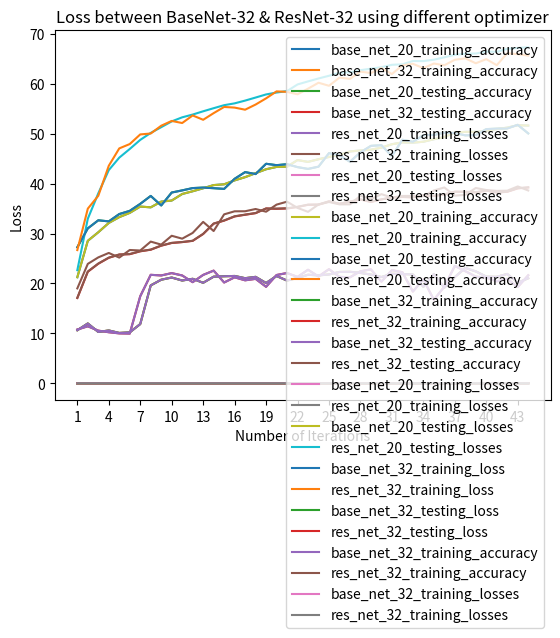

Here is the Python script that generated this plot:
import matplotlib.pyplot as plt


class PlotGeneration:

    @classmethod
    def line_plotting(cls, array_2d, labels, y_label="Loss", title=""):
        for i in range(len(array_2d)):
            plt.plot(range(1, len(array_2d[i]) + 1), array_2d[i], label=labels[i])
            plt.xticks(range(1, len(array_2d[i]) + 1, 3))
            plt.xlabel("Number of Iterations")
            plt.ylabel(y_label)

        plt.legend()
        plt.title(title)
        plt.show()


base_net_20_epoch_training_accuracy = [21.248, 28.54, 30.254, 32.118, 33.282, 34.134, 35.398, 35.244, 36.392, 36.604,
                                       37.916, 38.464, 39.062, 39.702, 39.86, 40.642, 41.288, 42.086, 42.872, 43.34,
                                       43.376, 44.712, 44.346, 44.878, 45.334, 45.766, 46.436, 46.638, 46.786, 47.198,
                                       47.886, 48.252, 48.196, 48.382, 48.88, 49.31, 50.24, 50.362, 50.372, 50.566,
                                       50.912, 51.212, 51.688, 51.626]
base_net_32_epoch_training_accuracy = [10.632, 11.988, 10.284, 10.586, 10.088, 10.206, 11.866, 19.61, 20.75, 21.186,
                                       20.586, 20.932, 20.132, 21.358, 21.442, 21.498, 21.054, 21.322, 20.086, 21.494,
                                       20.574, 21.096, 21.74, 21.61, 21.804, 22.302, 22.338, 22.106, 21.778, 21.286,
                                       21.938, 21.884, 21.802, 19.33, 21.9, 19.152, 21.272, 23.11, 22.414, 21.372,
                                       21.332, 21.904, 20.148, 21.036]
base_net_20_epoch_testing_accuracy = [27.25, 31.03, 32.65, 32.43, 33.9, 34.54, 35.94, 37.53, 35.62, 38.21, 38.64, 39.1,
                                      39.2, 39.08, 38.94, 40.96, 42.3, 41.91, 43.97, 43.69, 43.88, 43.3, 42.94, 43.39,
                                      46.1, 45.67, 44.37, 46.26, 47.56, 47.69, 45.49, 48.78, 48.37, 49.7, 49.75, 50.2,
                                      50.13, 49.66, 49.72, 50.91, 51.01, 51.04, 51.77, 50.05]
base_net_32_epoch_testing_accuracy = [10.77, 11.42, 10.55, 10.23, 10.0, 9.96, 17.44, 21.73, 21.6, 22.07, 21.6, 20.26,
                                      21.71, 22.57, 20.19, 21.23, 20.63, 20.92, 19.33, 21.69, 22.09, 21.31, 22.74, 21.4,
                                      22.86, 21.32, 21.23, 22.44, 22.82, 20.36, 22.67, 22.25, 18.38, 20.82, 16.72,
                                      19.36, 23.51, 22.46, 21.37, 21.19, 20.42, 20.96, 19.29, 21.64]
base_net_20_epoch_training_losses = [0.01746839033603668, 0.016949670515060425, 0.016810237011909486,
                                     0.01667122790813446, 0.016587002968788147, 0.01650803976535797,
                                     0.01642079553604126, 0.01643555092334747, 0.01635112970352173,
                                     0.016334248127937316, 0.016241097424030303, 0.01619131937980652,
                                     0.016143454322814943, 0.016091681113243102, 0.016081554856300355,
                                     0.016021342175006868, 0.01597431390285492, 0.015911635770797728,
                                     0.01586307448387146, 0.015823093667030334, 0.015815050077438355,
                                     0.0157191743183136, 0.015742741651535035, 0.01570553327560425,
                                     0.015668643095493318, 0.015622790539264679, 0.015579040858745575,
                                     0.015567359929084777, 0.01555369924068451, 0.015520719463825225,
                                     0.015471937267780305, 0.015442499086856841, 0.015435499551296234,
                                     0.01542546891927719, 0.015385279512405396, 0.015362484786510467,
                                     0.01528999875307083, 0.01528152370929718, 0.015277951476573945,
                                     0.015266832976341247, 0.015242051892280579, 0.015214030673503876,
                                     0.01518111149072647, 0.015178899743556976]
base_net_32_epoch_training_losses = [0.018009561405181885, 0.017968137249946593, 0.018011187720298766,
                                     0.018015874099731446, 0.018010870923995972, 0.018014765691757202,
                                     0.01792089107513428, 0.017494570012092592, 0.017405421748161315,
                                     0.01737023331642151, 0.017416512780189516, 0.017398066430091858,
                                     0.017444694294929505, 0.017359512310028077, 0.017364940338134766,
                                     0.01735220495700836, 0.017400332107543947, 0.017373308782577514,
                                     0.017469434957504273, 0.017356480803489685, 0.017411836633682252,
                                     0.01738773792743683, 0.017333927912712096, 0.017327466988563536,
                                     0.017320541372299193, 0.017296965579986574, 0.017290102429389952,
                                     0.017306232051849366, 0.017345562443733215, 0.017382686433792115,
                                     0.01735276490211487, 0.01735171898365021, 0.01735664041519165,
                                     0.017528671288490297, 0.017372092175483703, 0.01757726893424988,
                                     0.017416363534927367, 0.017305586524009705, 0.017354240193367003,
                                     0.017409903235435484, 0.017394579586982727, 0.017370223598480224,
                                     0.01747992206096649, 0.01741225498199463]
base_net_20_epoch_testing_losses = [0.01722008192539215, 0.016944288754463195, 0.016839361834526063,
                                    0.016826961731910707, 0.016706384706497192, 0.016674835777282716,
                                    0.01657058017253876, 0.016455864715576172, 0.01658008164167404, 0.01638688050508499,
                                    0.016345232796669006, 0.016308610963821413, 0.01631387767791748,
                                    0.016311431610584258, 0.016311749255657197, 0.016148878788948058,
                                    0.016056478321552277, 0.016098057472705842, 0.015970386958122255,
                                    0.015984748136997223, 0.015946660304069517, 0.015991086649894716,
                                    0.01601069952249527, 0.016007177758216858, 0.01579025024175644, 0.01578963841199875,
                                    0.015906738114356996, 0.015772407031059265, 0.01566255238056183,
                                    0.01565880011320114, 0.015835685348510743, 0.015572301268577575,
                                    0.015588560223579406, 0.015514029669761658, 0.015462316739559173,
                                    0.01547076017856598, 0.01545534280538559, 0.0154747349858284, 0.015504817438125611,
                                    0.015391997706890106, 0.015400383102893829, 0.015399283039569854,
                                    0.015340781497955322, 0.015449612748622894]
base_net_32_epoch_testing_losses = [0.018184907579421997, 0.018184556794166563, 0.018174897122383116,
                                    0.018189076280593873, 0.018198591423034666, 0.018201539874076845,
                                    0.017794640254974365, 0.017510696315765382, 0.017525318241119386,
                                    0.01749457428455353, 0.017517921686172486, 0.017615896654129028,
                                    0.017521782517433165, 0.017470228958129882, 0.017641822695732116,
                                    0.01750862648487091, 0.01754239847660065, 0.017527567052841187,
                                    0.017656815886497496, 0.01749920389652252, 0.01752790927886963, 0.01754686050415039,
                                    0.01743761417865753, 0.017567479109764098, 0.017446097159385682,
                                    0.017520884704589845, 0.01749755313396454, 0.017492651748657228,
                                    0.017444861245155336, 0.017590755558013916, 0.017496129417419435,
                                    0.017529648518562316, 0.017834203267097472, 0.017588163948059083,
                                    0.017919568181037904, 0.017677176475524903, 0.01740222923755646,
                                    0.01751910231113434, 0.01757833902835846, 0.017591829800605772,
                                    0.017636040520668028, 0.017634361052513123, 0.01762687797546387,
                                    0.01756074917316437]
base_net_32_training_accuracy_for_adam = [10.632, 11.988, 10.284, 10.586, 10.088, 10.206, 11.866, 19.61, 20.75, 21.186,
                                          20.586, 20.932, 20.132, 21.358, 21.442, 21.498, 21.054, 21.322, 20.086,
                                          21.494, 20.574, 21.096, 21.74, 21.61, 21.804, 22.302, 22.338, 22.106, 21.778,
                                          21.286, 21.938, 21.884, 21.802, 19.33, 21.9, 19.152, 21.272, 23.11, 22.414,
                                          21.372, 21.332, 21.904, 20.148, 21.036]
base_net_32_training_losses_for_adam = [0.018006027393341065, 0.01796543291568756, 0.018010480670928954,
                                        0.018013963851928712, 0.018010548362731933, 0.018014463925361632,
                                        0.017920222115516662, 0.017492716641426088, 0.017403261880874633,
                                        0.017367607283592223, 0.017414761719703676, 0.017396033339500426,
                                        0.017442793006896974, 0.01735764100074768, 0.017362359466552735,
                                        0.017349802708625794, 0.017398452825546265, 0.01737128338813782,
                                        0.017466771183013916, 0.017354355702400206, 0.0174093647480011,
                                        0.017384010605812072, 0.017331179814338685, 0.01732484568595886,
                                        0.01731760498046875, 0.017294088716506957, 0.017287005434036256,
                                        0.01730329857826233, 0.017342691836357116, 0.017378855443000794,
                                        0.017349228959083557, 0.01734822126865387, 0.01735347734928131,
                                        0.017526083192825316, 0.01736880919933319, 0.017574581828117372,
                                        0.017412638726234435, 0.017301499710083008, 0.017351213793754577,
                                        0.017407520475387572, 0.017392691292762757, 0.017368140292167662,
                                        0.01747669392108917, 0.017410196251869202]

res_net_20_epoch_training_accuracy = [22.658, 32.958, 38.048, 42.702, 45.198, 46.932, 48.752, 50.15, 51.298, 52.458,
                                      53.272, 53.826, 54.48, 55.1, 55.704, 56.07, 56.622, 57.234, 57.856, 58.238,
                                      58.524, 59.858, 60.468, 61.054, 61.594, 62.19, 62.278, 62.71, 63.022, 63.312,
                                      63.792, 63.882, 64.554, 64.532, 64.814, 65.286, 65.804, 66.002, 66.052, 66.438,
                                      66.396, 66.986, 67.17, 67.308]
res_net_32_epoch_training_accuracy = [17.082, 22.34, 23.946, 25.144, 25.774, 25.86, 26.438, 26.758, 27.564, 28.102,
                                      28.28, 28.528, 29.898, 31.97, 32.584, 33.412, 33.758, 34.078, 35.008, 34.948,
                                      35.014, 35.316, 35.75, 35.772, 36.418, 35.956, 36.37, 36.808, 36.328, 36.826,
                                      37.204, 37.316, 37.238, 37.612, 37.51, 37.818, 38.358, 38.328, 38.234, 38.58,
                                      38.196, 38.362, 39.038, 39.216]
res_net_20_epoch_testing_accuracy = [26.68, 34.98, 37.56, 43.57, 47.05, 47.92, 49.85, 50.03, 51.59, 52.55, 52.13, 53.65,
                                     52.78, 54.11, 55.35, 55.22, 54.8, 55.83, 57.07, 58.47, 58.37, 57.88, 59.01, 60.2,
                                     59.59, 61.22, 60.98, 62.42, 62.14, 63.15, 61.94, 63.69, 63.99, 63.12, 64.05, 63.7,
                                     64.8, 65.08, 64.1, 64.92, 63.71, 66.11, 65.92, 65.62]
res_net_32_epoch_testing_accuracy = [19.01, 23.92, 25.22, 26.11, 25.18, 26.7, 26.6, 28.38, 27.78, 29.55, 28.97, 30.12,
                                     32.33, 30.5, 33.84, 34.45, 34.46, 34.91, 34.37, 35.79, 36.38, 35.13, 34.34, 35.82,
                                     36.32, 35.84, 35.84, 37.58, 36.86, 37.89, 37.19, 37.52, 37.53, 37.46, 38.62, 39.22,
                                     37.58, 37.75, 39.12, 38.71, 38.54, 38.58, 39.43, 38.62]
res_net_20_epoch_training_losses = [0.0173393656539917, 0.016686703352928163, 0.016276722407341005, 0.01596306301355362,
                                    0.01574919620513916, 0.015609459044933318, 0.015480752828121185,
                                    0.01536449021100998, 0.015270095963478088, 0.015173326439857483,
                                    0.015112976849079132, 0.015058687155246735, 0.015003685994148254,
                                    0.014965550236701965, 0.014917382402420043, 0.01488095892906189, 0.0148326322555542,
                                    0.014787558197975158, 0.014744184036254883, 0.014708381912708282,
                                    0.014682381484508514, 0.014603987455368042, 0.0145553062748909,
                                    0.014510689027309417, 0.014469348633289338, 0.014416714587211608,
                                    0.014400915024280548, 0.01437030779838562, 0.014346502511501312,
                                    0.014318788871765136, 0.01429194571018219, 0.014271686289310455,
                                    0.01423794429063797, 0.01422095596075058, 0.014205697722434997,
                                    0.014170972225666045, 0.014131739337444306, 0.014112483968734742,
                                    0.014108975241184235, 0.014077237417697907, 0.014073802506923675,
                                    0.014034713988304139, 0.014026188225746155, 0.014008544378280639]
res_net_32_epoch_training_losses = [0.01773336233139038, 0.017340627908706666, 0.01722224796295166,
                                    0.017153197617530824, 0.01710967514514923, 0.017092968912124633,
                                    0.017058119263648988, 0.017031993613243104, 0.016978628859519958,
                                    0.016936784529685976, 0.01692398775577545, 0.016916232986450196,
                                    0.01681879825115204, 0.016674742283821105, 0.01662023416519165, 0.01656772711277008,
                                    0.016545604932308198, 0.016519093027114868, 0.016451985125541687,
                                    0.01645278748989105, 0.016450043034553528, 0.016427004034519195,
                                    0.01640168519973755, 0.01639516908168793, 0.01635309946537018, 0.016381814699172974,
                                    0.016351720423698424, 0.016317479248046874, 0.016358716945648194,
                                    0.016313062143325806, 0.01628855099439621, 0.016288072385787965,
                                    0.016275451719760893, 0.016260010557174683, 0.016267132153511048,
                                    0.01624026602268219, 0.01619760149717331, 0.01619782636642456, 0.01620241855621338,
                                    0.01618463854789734, 0.016216902270317076, 0.016199805459976197,
                                    0.01615226396560669, 0.01613562391281128]
res_net_20_epoch_testing_losses = [0.017297044610977173, 0.01669275276660919, 0.016518643736839294, 0.01606630359888077,
                                   0.015792626285552978, 0.01572321066856384, 0.015564889204502106, 0.01553648396730423,
                                   0.015412673473358155, 0.015337905418872833, 0.01535154447555542,
                                   0.015243037939071655, 0.015294616258144378, 0.01518280748128891,
                                   0.015094852900505065, 0.015087185525894165, 0.01513593692779541,
                                   0.015039821207523346, 0.014944616281986237, 0.014851829063892364,
                                   0.014822167241573333, 0.01490088106393814, 0.014806508767604828,
                                   0.014711117208003997, 0.014774492108821868, 0.014621877229213714,
                                   0.014651235449314117, 0.014549407708644867, 0.014540156185626983,
                                   0.014503540289402008, 0.014603732597827912, 0.014454317653179168,
                                   0.014417377614974976, 0.014471761572360992, 0.014392509484291077,
                                   0.014434486746788025, 0.014361762022972107, 0.014331035220623017,
                                   0.014384389436244965, 0.014318968534469605, 0.014413853645324708,
                                   0.014254115009307861, 0.014249937415122985, 0.014266763925552367]
res_net_32_epoch_testing_losses = [0.017755099534988404, 0.017380171728134157, 0.017332106924057008,
                                   0.017251162147521974, 0.01732906515598297, 0.01720972881317139, 0.017206731271743773,
                                   0.01709708878993988, 0.017135710048675538, 0.017023391008377076,
                                   0.017054131484031676, 0.01696481122970581, 0.016840357542037963,
                                   0.016961291813850404, 0.016698694133758546, 0.016675646328926087,
                                   0.016663348746299742, 0.01661377075910568, 0.016696337509155272, 0.01655782332420349,
                                   0.016524462485313415, 0.016618024802207948, 0.016685481905937195,
                                   0.01655703980922699, 0.016496353101730348, 0.01654949424266815, 0.016549848294258117,
                                   0.01644207785129547, 0.016494789958000182, 0.016393121731281282,
                                   0.016452053880691528, 0.016426548731327057, 0.016428098499774932,
                                   0.016431590819358827, 0.016354758417606353, 0.016300603270530702,
                                   0.01645339183807373, 0.016415064656734465, 0.01630638052225113, 0.01633546915054321,
                                   0.01636062345504761, 0.01635098294019699, 0.016282186555862426, 0.016388338387012483]
res_net_32_training_accuracy_for_adam = [17.112, 22.39, 23.988, 25.166, 25.812, 25.892, 26.46, 26.782, 27.586, 28.13,
                                         28.298, 28.554, 29.934, 31.998, 32.618, 33.456, 33.786, 34.108, 35.024, 34.988,
                                         35.058, 35.354, 35.784, 35.814, 36.458, 35.98, 36.408, 36.84, 36.358, 36.838,
                                         37.238, 37.352, 37.266, 37.644, 37.55, 37.852, 38.39, 38.366, 38.27, 38.622,
                                         38.238, 38.38, 39.084, 39.258]
res_net_32_training_losses_for_adam = [0.01773336233139038, 0.017340627908706666, 0.01722224796295166,
                                       0.017153197617530824, 0.01710967514514923, 0.017092968912124633,
                                       0.017058119263648988, 0.017031993613243104, 0.016978628859519958,
                                       0.016936784529685976, 0.01692398775577545, 0.016916232986450196,
                                       0.01681879825115204, 0.016674742283821105, 0.01662023416519165,
                                       0.01656772711277008, 0.016545604932308198, 0.016519093027114868,
                                       0.016451985125541687, 0.01645278748989105, 0.016450043034553528,
                                       0.016427004034519195, 0.01640168519973755, 0.01639516908168793,
                                       0.01635309946537018, 0.016381814699172974, 0.016351720423698424,
                                       0.016317479248046874, 0.016358716945648194, 0.016313062143325806,
                                       0.01628855099439621, 0.016288072385787965, 0.016275451719760893,
                                       0.016260010557174683, 0.016267132153511048, 0.01624026602268219,
                                       0.01619760149717331, 0.01619782636642456, 0.01620241855621338,
                                       0.01618463854789734, 0.016216902270317076, 0.016199805459976197,
                                       0.01615226396560669, 0.01613562391281128]

results1 = [
    base_net_20_epoch_training_accuracy, base_net_32_epoch_training_accuracy,
    base_net_20_epoch_testing_accuracy, base_net_32_epoch_testing_accuracy
]

labels1 = [
    "base_net_20_training_accuracy", "base_net_32_training_accuracy",
    "base_net_20_testing_accuracy", "base_net_32_testing_accuracy"
]

PlotGeneration.line_plotting(results1, labels1, y_label="Accuracy (%)",
                             title="Accuracy between BaseNet 20 & 32")

results2 = [
    res_net_20_epoch_training_losses, res_net_32_epoch_training_losses,
    res_net_20_epoch_testing_losses, res_net_32_epoch_testing_losses
]

labels2 = [
    "res_net_20_training_losses", "res_net_32_training_losses",
    "res_net_20_testing_losses", "res_net_32_testing_losses"
]

PlotGeneration.line_plotting(results2, labels2, title="Loss between ResNet 20 & 32")

results3 = [
    base_net_20_epoch_training_accuracy, res_net_20_epoch_training_accuracy,
    base_net_20_epoch_testing_accuracy, res_net_20_epoch_testing_accuracy
]

labels3 = [
    "base_net_20_training_accuracy", "res_net_20_training_accuracy",
    "base_net_20_testing_accuracy", "res_net_20_testing_accuracy"
]

PlotGeneration.line_plotting(results3, labels3, y_label="Accuracy (%)", title="Accuracy between BaseNet-20 & ResNet-20")

results4 = [
    base_net_32_epoch_training_accuracy, res_net_32_epoch_training_accuracy,
    base_net_32_epoch_testing_accuracy, res_net_32_epoch_testing_accuracy
]

labels4 = [
    "base_net_32_training_accuracy", "res_net_32_training_accuracy",
    "base_net_32_testing_accuracy", "res_net_32_testing_accuracy"
]

PlotGeneration.line_plotting(results4, labels4, y_label="Accuracy (%)", title="Accuracy between BaseNet-32 & ResNet-32")


# ----------------------------------------------------------------------------
results5 = [
    base_net_20_epoch_training_losses, res_net_20_epoch_training_losses,
    base_net_20_epoch_testing_losses, res_net_20_epoch_testing_losses
]

labels5 = [
    "base_net_20_training_losses", "res_net_20_training_losses",
    "base_net_20_testing_losses", "res_net_20_testing_losses"
]

PlotGeneration.line_plotting(results5, labels5, title="Loss between BaseNet-20 & ResNet-20")


# ------------------------------------------------------------------------------
results6 = [
    base_net_32_epoch_training_losses, res_net_32_epoch_training_losses,
    base_net_32_epoch_testing_losses, res_net_32_epoch_testing_losses
]

labels6 = [
    "base_net_32_training_loss", "res_net_32_training_loss",
    "base_net_32_testing_loss", "res_net_32_testing_loss"
]

PlotGeneration.line_plotting(results6, labels6, title="Loss between BaseNet-32 & ResNet-32")


# --------------------------------------------------------------------------------
results7 = [
    base_net_32_training_accuracy_for_adam, res_net_32_training_accuracy_for_adam
]

labels7 = [
    "base_net_32_training_accuracy", "res_net_32_training_accuracy"
]

PlotGeneration.line_plotting(results7, labels7, y_label="Accuracy (%)",
                             title="Accuracy between BaseNet-32 & ResNet-32 with different optimizer")


# -------------------------------------------------------------------------------
results8 = [
    base_net_32_training_losses_for_adam, res_net_32_training_losses_for_adam
]

labels8 = [
    "base_net_32_training_losses", "res_net_32_training_losses"
]

PlotGeneration.line_plotting(results8, labels8, title="Loss between BaseNet-32 & ResNet-32 using different optimizer")
